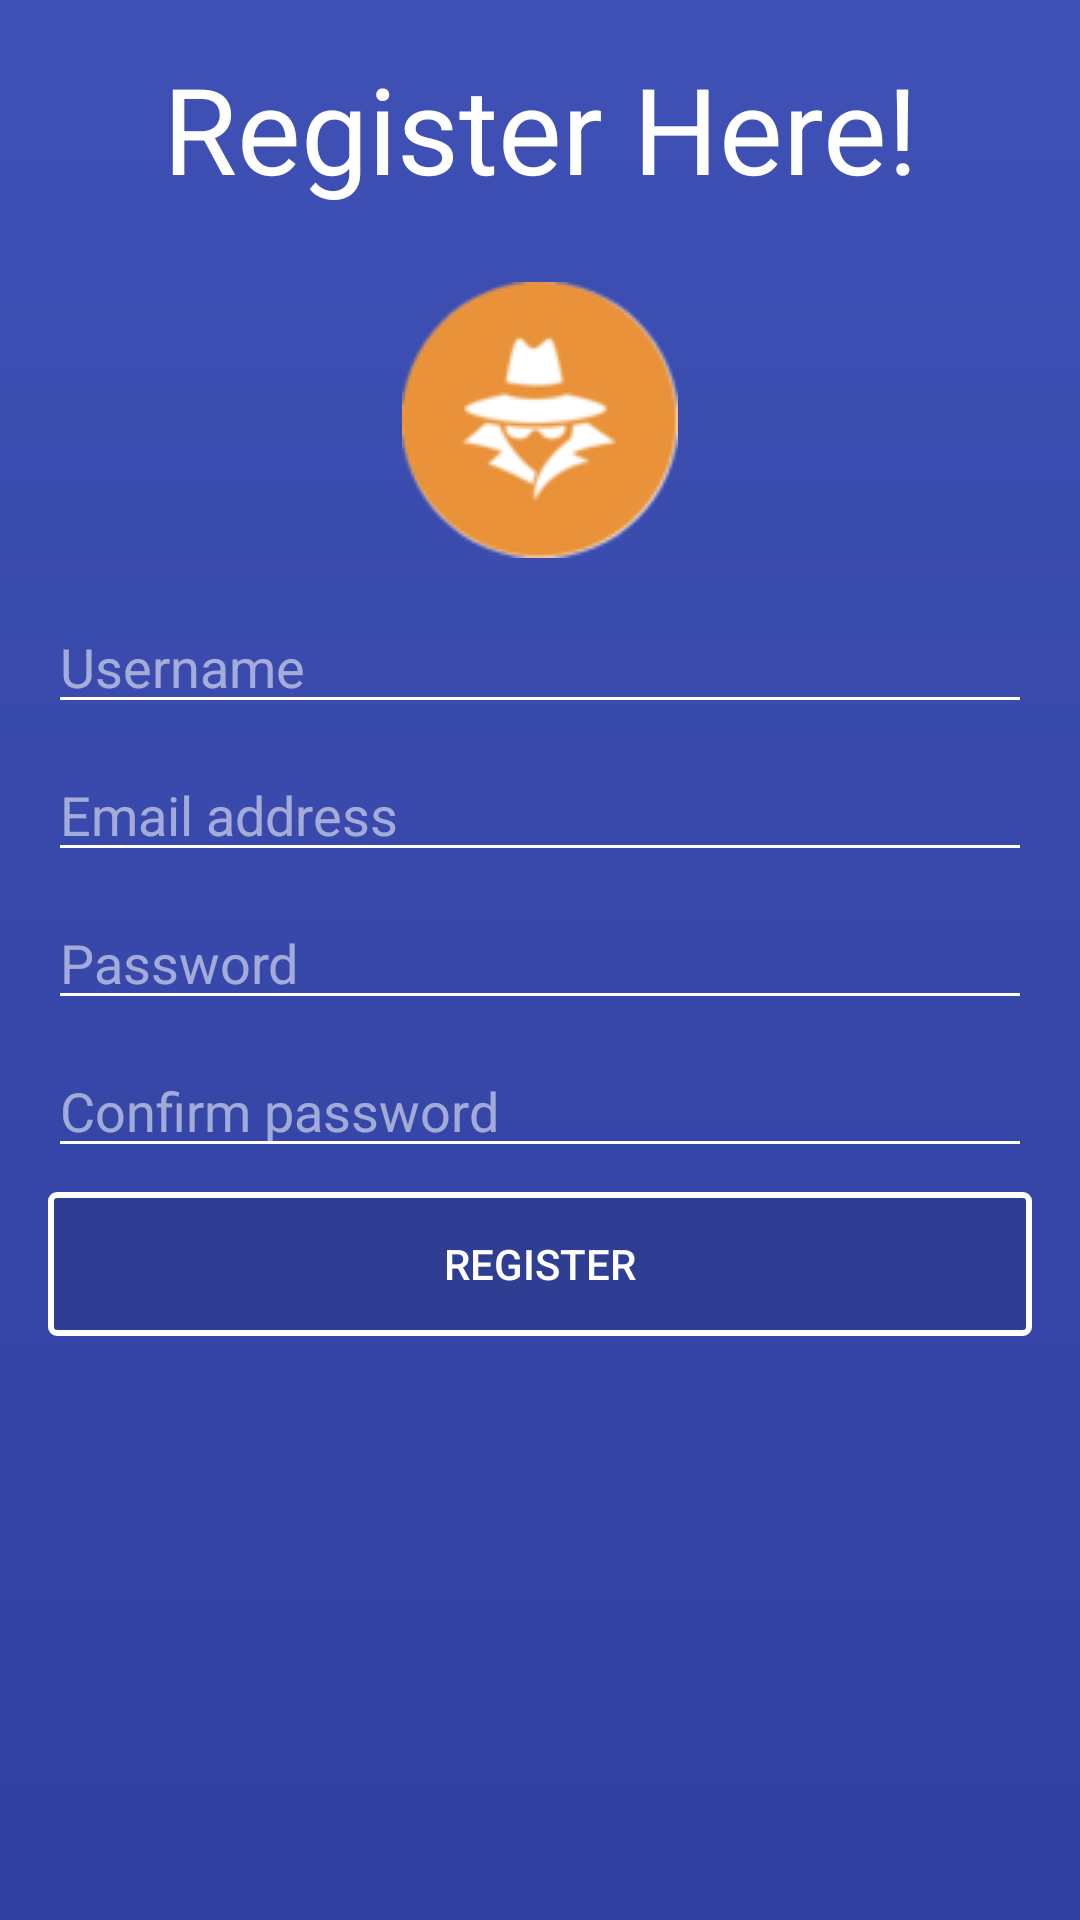

The Android layout XML behind this screen, and the referenced resources:
<!-- AndroidManifest.xml: application theme AppTheme -->
<!-- res/layout/activity_signup.xml -->
<?xml version="1.0" encoding="utf-8"?>
<android.support.design.widget.CoordinatorLayout
    xmlns:android="http://schemas.android.com/apk/res/android"
    xmlns:app="http://schemas.android.com/apk/res-auto"
    xmlns:tools="http://schemas.android.com/tools"
    android:layout_width="match_parent"
    android:layout_height="match_parent"
    tools:context="com.example.narendra.anonymoustwitter.signup"
    android:id="@+id/coordinatorlayoutregister">

<RelativeLayout
    android:layout_width="match_parent"
    android:layout_height="match_parent"
    android:background="@drawable/registerbackground">

    <TextView
        android:layout_width="match_parent"
        android:layout_height="178dp"
        android:text="Register Here!"
        android:gravity="center_horizontal"
        android:layout_marginTop="16dp"
        android:textColor="#ffffff"
        android:textSize="40dp"
        android:drawableBottom="@drawable/finalicon"
        android:paddingBottom="8dp"/>

    <EditText
        android:layout_width="match_parent"
        android:layout_height="wrap_content"
        android:id="@+id/emailregister"
        android:hint="Email address"
        android:layout_below="@id/usernameregister"
        android:layout_marginRight="16dp"
        android:layout_marginLeft="16dp"
        android:layout_marginTop="4dp"
        android:layout_marginBottom="4dp"
        android:textColorHint="#8affffff"
        android:textCursorDrawable="@drawable/cursor"
        android:inputType="textEmailAddress"
        android:backgroundTint="#ffffff"
        android:textColor="#ffffff"/>

    <EditText
        android:layout_width="match_parent"
        android:layout_height="wrap_content"
        android:id="@+id/usernameregister"
        android:hint="Username"
        android:layout_marginRight="16dp"
        android:layout_marginTop="200dp"
        android:layout_marginLeft="16dp"
        android:layout_marginBottom="4dp"
        android:textColorHint="#8affffff"
        android:textCursorDrawable="@drawable/cursor"
        android:backgroundTint="#ffffff"
        android:textColor="#ffffff"/>

    <EditText
        android:layout_width="match_parent"
        android:layout_height="wrap_content"
        android:id="@+id/passwordregister"
        android:layout_below="@id/emailregister"
        android:hint="Password"
        android:layout_marginRight="16dp"
        android:layout_marginLeft="16dp"
        android:layout_marginTop="4dp"
        android:layout_marginBottom="4dp"
        android:textColorHint="#8affffff"
        android:textCursorDrawable="@drawable/cursor"
        android:backgroundTint="#ffffff"
        android:textColor="#ffffff"/>

    <EditText
        android:layout_width="match_parent"
        android:layout_height="wrap_content"
        android:id="@+id/confirmpasswordregister"
        android:layout_below="@+id/passwordregister"
        android:hint="Confirm password"
        android:layout_marginRight="16dp"
        android:layout_marginLeft="16dp"
        android:layout_marginTop="4dp"
        android:layout_marginBottom="8dp"
        android:textColorHint="#8affffff"
        android:textCursorDrawable="@drawable/cursor"
        android:backgroundTint="#ffffff"
        android:textColor="#ffffff"/>

    <Button
        android:layout_width="match_parent"
        android:layout_height="wrap_content"
        android:id="@+id/registerbutton"
        android:text="register"
        android:layout_below="@id/confirmpasswordregister"
        android:layout_alignParentEnd="true"
        android:background="@drawable/registerbutton"
        android:elevation="2dp"
        android:layout_marginStart="16dp"
        android:layout_marginEnd="16dp"
        android:textColor="#ffffff"
        />

</RelativeLayout>
</android.support.design.widget.CoordinatorLayout>
<!-- resources referenced by this layout -->
<resources>
  <!-- drawable cursor (drawable) -->
  <?xml version="1.0" encoding="utf-8"?>
  <shape
      xmlns:android="http://schemas.android.com/apk/res/android">
  
      <solid
          android:color="#61ffffff"/>
      <size
          android:width="1dp"/>
  
  </shape>
  <!-- drawable finalicon: png bitmap (drawable, 6850 bytes) -->
  <!-- drawable registerbackground (drawable) -->
  <?xml version="1.0" encoding="utf-8"?>
  <shape
      xmlns:android="http://schemas.android.com/apk/res/android">
  
      <gradient
          android:startColor="@color/colorPrimaryDark"
          android:endColor="@color/colorPrimary"
          android:angle="90"/>
  </shape>
  <!-- drawable registerbutton (drawable) -->
  <?xml version="1.0" encoding="utf-8"?>
  <shape
      xmlns:android="http://schemas.android.com/apk/res/android"
      android:shape="rectangle">
  
      <solid
          android:color="#1f000000"/>
      <stroke
          android:color="#ffffff"
          android:width="2dp"/>
      <corners
          android:radius="2dp"/>
  
  </shape>
  <style name="AppTheme" parent="Theme.AppCompat.Light.NoActionBar">
          
          <item name="colorPrimary">@color/colorPrimary</item>
          <item name="colorPrimaryDark">@color/colorPrimaryDark</item>
          <item name="colorAccent">@color/colorAccent</item>
      </style>
  <color name="colorPrimaryDark">#303F9F</color>
  <color name="colorPrimary">#3F51B5</color>
  <color name="colorAccent">#FF4081</color>
</resources>
